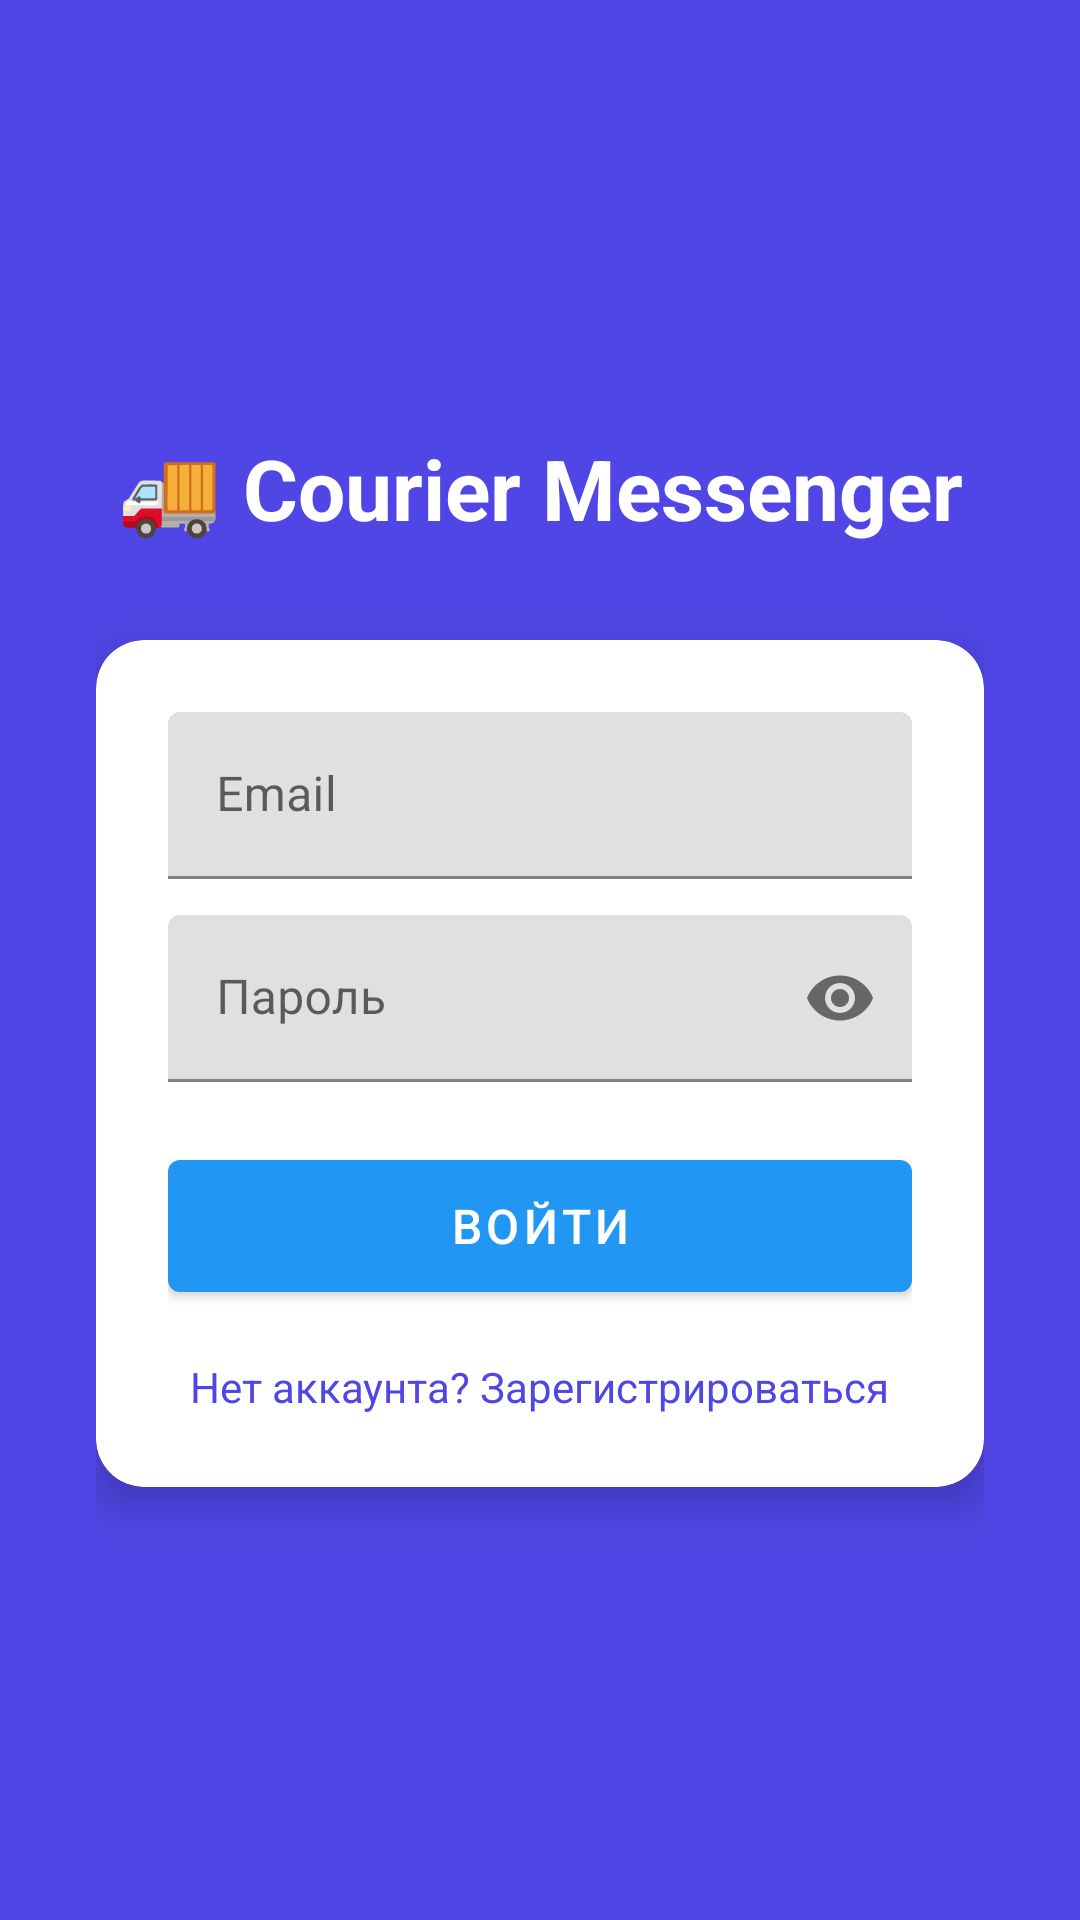

Produce the Android XML layout that renders to this screen, including the resource entries it uses.
<!-- AndroidManifest.xml: application theme Theme.CourierMessenger -->
<!-- res/layout/activity_login.xml -->
<?xml version="1.0" encoding="utf-8"?>
<ScrollView xmlns:android="http://schemas.android.com/apk/res/android"
    android:layout_width="match_parent"
    android:layout_height="match_parent"
    android:background="#4F46E5"
    android:fillViewport="true">

    <LinearLayout
        android:layout_width="match_parent"
        android:layout_height="wrap_content"
        android:gravity="center"
        android:orientation="vertical"
        android:padding="32dp">

        <TextView
            android:id="@+id/tvTitle"
            android:layout_width="wrap_content"
            android:layout_height="wrap_content"
            android:layout_marginBottom="32dp"
            android:text="🚚 Courier Messenger"
            android:textColor="@android:color/white"
            android:textSize="28sp"
            android:textStyle="bold" />

        <com.google.android.material.card.MaterialCardView
            android:layout_width="match_parent"
            android:layout_height="wrap_content"
            app:cardCornerRadius="16dp"
            app:cardElevation="8dp"
            xmlns:app="http://schemas.android.com/apk/res-auto">

            <LinearLayout
                android:layout_width="match_parent"
                android:layout_height="wrap_content"
                android:orientation="vertical"
                android:padding="24dp">

                
                <LinearLayout
                    android:id="@+id/layoutRegisterFields"
                    android:layout_width="match_parent"
                    android:layout_height="wrap_content"
                    android:orientation="vertical"
                    android:visibility="gone">

                    <com.google.android.material.textfield.TextInputLayout
                        android:layout_width="match_parent"
                        android:layout_height="wrap_content"
                        android:layout_marginBottom="12dp"
                        android:hint="Имя пользователя">

                        <com.google.android.material.textfield.TextInputEditText
                            android:id="@+id/etUsername"
                            android:layout_width="match_parent"
                            android:layout_height="wrap_content"
                            android:inputType="text" />
                    </com.google.android.material.textfield.TextInputLayout>

                    <com.google.android.material.textfield.TextInputLayout
                        android:layout_width="match_parent"
                        android:layout_height="wrap_content"
                        android:layout_marginBottom="12dp"
                        android:hint="Телефон">

                        <com.google.android.material.textfield.TextInputEditText
                            android:id="@+id/etPhone"
                            android:layout_width="match_parent"
                            android:layout_height="wrap_content"
                            android:inputType="phone" />
                    </com.google.android.material.textfield.TextInputLayout>

                    <Spinner
                        android:id="@+id/spinnerRole"
                        android:layout_width="match_parent"
                        android:layout_height="48dp"
                        android:layout_marginBottom="12dp"
                        android:entries="@array/roles_array" />

                </LinearLayout>

                
                <com.google.android.material.textfield.TextInputLayout
                    android:layout_width="match_parent"
                    android:layout_height="wrap_content"
                    android:layout_marginBottom="12dp"
                    android:hint="Email">

                    <com.google.android.material.textfield.TextInputEditText
                        android:id="@+id/etEmail"
                        android:layout_width="match_parent"
                        android:layout_height="wrap_content"
                        android:inputType="textEmailAddress" />
                </com.google.android.material.textfield.TextInputLayout>

                <com.google.android.material.textfield.TextInputLayout
                    android:layout_width="match_parent"
                    android:layout_height="wrap_content"
                    android:layout_marginBottom="20dp"
                    android:hint="Пароль"
                    app:passwordToggleEnabled="true"
                    xmlns:app="http://schemas.android.com/apk/res-auto">

                    <com.google.android.material.textfield.TextInputEditText
                        android:id="@+id/etPassword"
                        android:layout_width="match_parent"
                        android:layout_height="wrap_content"
                        android:inputType="textPassword" />
                </com.google.android.material.textfield.TextInputLayout>

                <ProgressBar
                    android:id="@+id/progressBar"
                    android:layout_width="wrap_content"
                    android:layout_height="wrap_content"
                    android:layout_gravity="center"
                    android:layout_marginBottom="12dp"
                    android:visibility="gone" />

                <com.google.android.material.button.MaterialButton
                    android:id="@+id/btnLogin"
                    android:layout_width="match_parent"
                    android:layout_height="56dp"
                    android:text="Войти"
                    android:textSize="16sp" />

                <TextView
                    android:id="@+id/tvToggleMode"
                    android:layout_width="wrap_content"
                    android:layout_height="wrap_content"
                    android:layout_gravity="center"
                    android:layout_marginTop="16dp"
                    android:text="Нет аккаунта? Зарегистрироваться"
                    android:textColor="#4F46E5"
                    android:textSize="14sp" />

            </LinearLayout>
        </com.google.android.material.card.MaterialCardView>
    </LinearLayout>
</ScrollView>
<!-- resources referenced by this layout -->
<resources>
  <string-array name="roles_array">
          <item>Курьер</item>
          <item>Диспетчер</item>
      </string-array>
  <style name="Theme.CourierMessenger" parent="Theme.MaterialComponents.Light.NoActionBar">
          <item name="colorPrimary">@color/primary</item>
          <item name="colorPrimaryDark">@color/primary_dark</item>
          <item name="colorAccent">@color/accent</item>
          <item name="android:statusBarColor">@color/primary_dark</item>
      </style>
  <color name="primary">#2196F3</color>
  <color name="primary_dark">#1976D2</color>
  <color name="accent">#03A9F4</color>
</resources>
